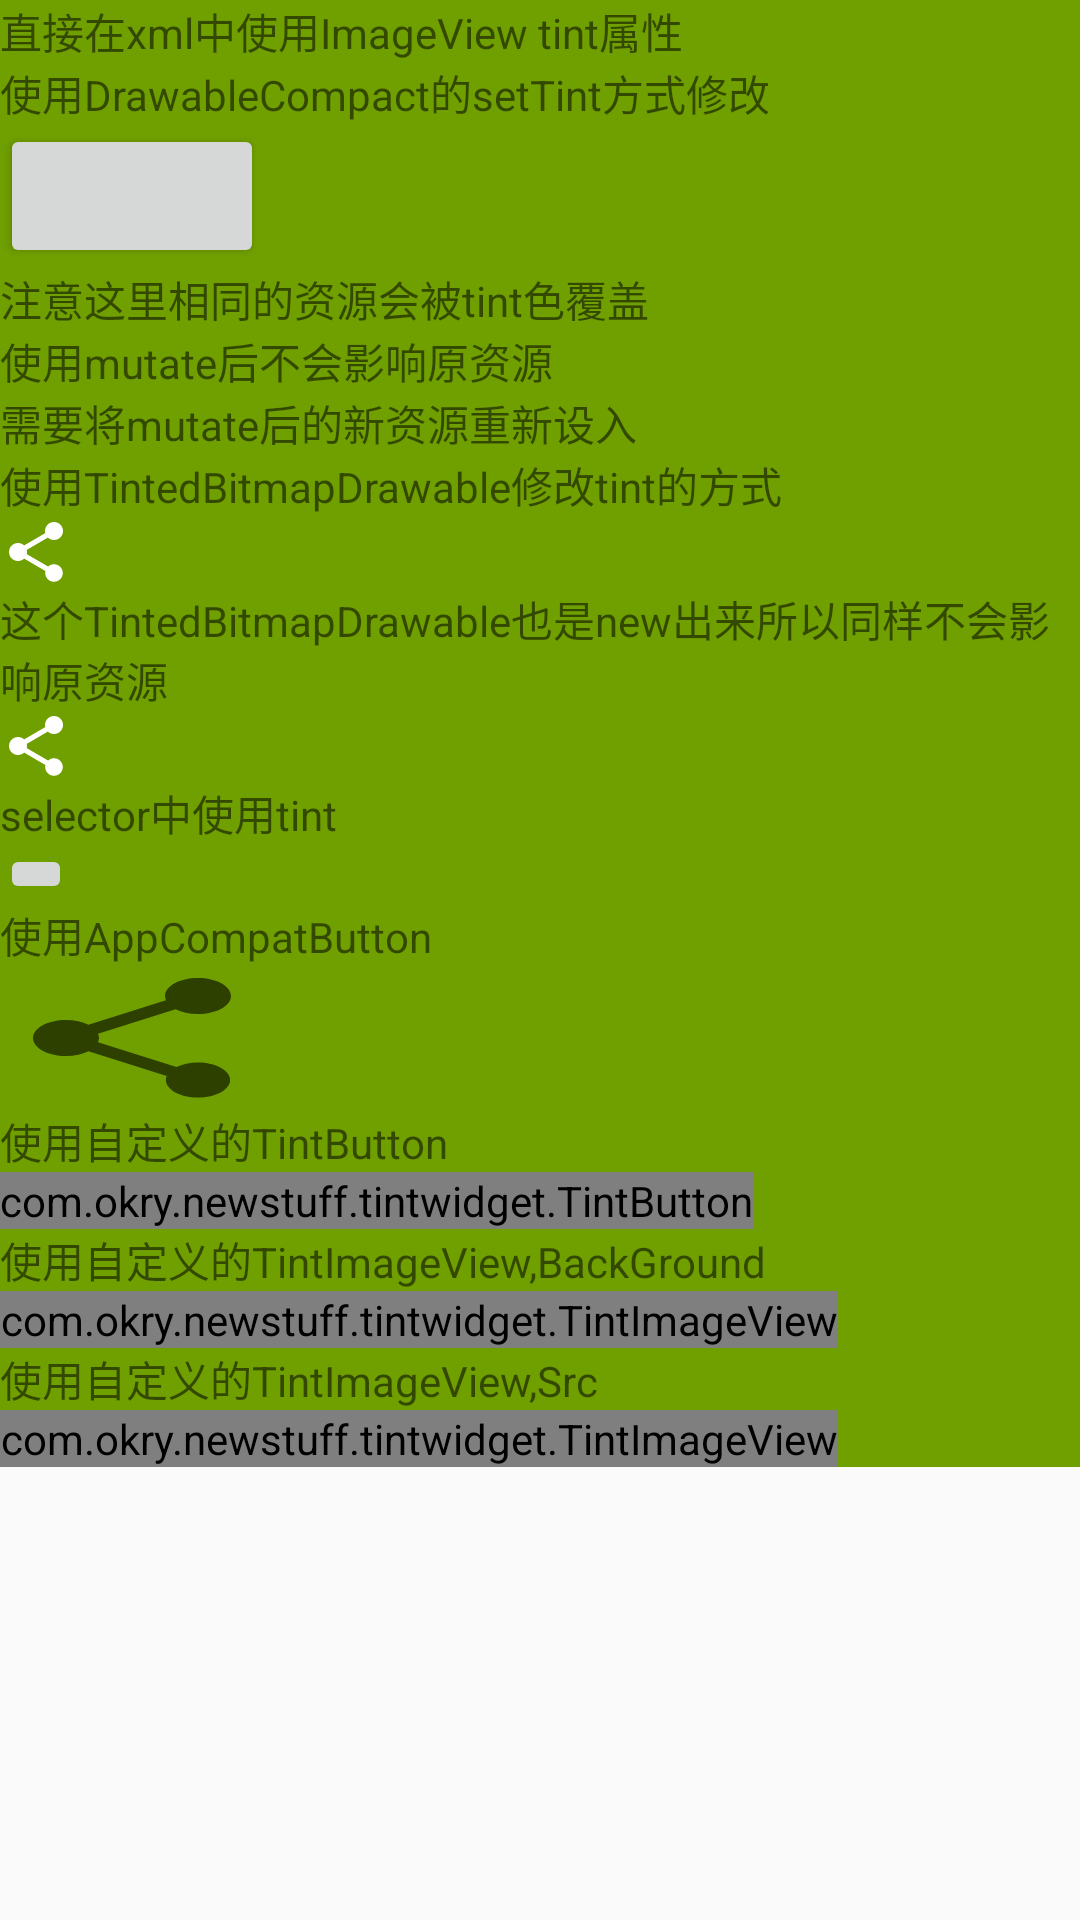

Reconstruct the res/layout file that produces this screen, plus the resources it refers to.
<!-- AndroidManifest.xml: application theme AppTheme -->
<!-- res/layout/activity_tint.xml -->
<?xml version="1.0" encoding="utf-8"?>
<ScrollView xmlns:android="http://schemas.android.com/apk/res/android"
            xmlns:Tint="http://schemas.android.com/apk/res-auto"
            android:layout_width="match_parent"
            android:layout_height="wrap_content">

    <LinearLayout
        android:layout_width="match_parent"
        android:layout_height="wrap_content"
        android:background="#ff70a000"
        android:orientation="vertical">

        <TextView
            android:layout_width="wrap_content"
            android:layout_height="wrap_content"
            android:text="直接在xml中使用ImageView tint属性"/>

        <ImageView
            android:id="@+id/tint_image1"
            android:layout_width="wrap_content"
            android:layout_height="wrap_content"
            android:tint="@android:color/holo_blue_bright">
        </ImageView>

        <TextView
            android:layout_width="wrap_content"
            android:layout_height="wrap_content"
            android:text="使用DrawableCompact的setTint方式修改"/>

        <Button
            android:id="@+id/tint_image2"
            android:layout_width="wrap_content"
            android:layout_height="wrap_content"
            >
        </Button>

        <TextView
            android:layout_width="wrap_content"
            android:layout_height="wrap_content"
            android:text="注意这里相同的资源会被tint色覆盖"/>

        <ImageView
            android:id="@+id/tint_image3"
            android:layout_width="wrap_content"
            android:layout_height="wrap_content"
            ></ImageView>

        <TextView
            android:layout_width="wrap_content"
            android:layout_height="wrap_content"
            android:text="使用mutate后不会影响原资源"/>

        <ImageView
            android:id="@+id/tint_image4"
            android:layout_width="wrap_content"
            android:layout_height="wrap_content"
            ></ImageView>

        <TextView
            android:layout_width="wrap_content"
            android:layout_height="wrap_content"
            android:text="需要将mutate后的新资源重新设入"/>

        <ImageView
            android:id="@+id/tint_image5"
            android:layout_width="wrap_content"
            android:layout_height="wrap_content"
            ></ImageView>

        <TextView
            android:layout_width="wrap_content"
            android:layout_height="wrap_content"
            android:text="使用TintedBitmapDrawable修改tint的方式"/>

        <ImageView
            android:id="@+id/tint_image6"
            android:layout_width="wrap_content"
            android:layout_height="wrap_content"
            android:src="@drawable/abc_ic_menu_share_mtrl_alpha"></ImageView>

        <TextView
            android:layout_width="wrap_content"
            android:layout_height="wrap_content"
            android:text="这个TintedBitmapDrawable也是new出来所以同样不会影响原资源"/>

        <ImageView
            android:id="@+id/tint_image7"
            android:layout_width="wrap_content"
            android:layout_height="wrap_content"
            android:src="@drawable/abc_ic_menu_share_mtrl_alpha"></ImageView>

        <TextView
            android:layout_width="wrap_content"
            android:layout_height="wrap_content"
            android:text="selector中使用tint"/>

        <ImageButton
            android:id="@+id/tint_imagebutton1"
            android:layout_width="wrap_content"
            android:layout_height="wrap_content"
            android:src="@drawable/tint_drawable"/>

        <TextView
            android:layout_width="wrap_content"
            android:layout_height="wrap_content"
            android:text="使用AppCompatButton"/>

        <android.support.v7.widget.AppCompatButton
            android:id="@+id/compat_btn"
            android:layout_width="wrap_content"
            android:layout_height="wrap_content"
            android:background="@drawable/abc_ic_menu_share_mtrl_alpha"/>

        <TextView
            android:layout_width="wrap_content"
            android:layout_height="wrap_content"
            android:text="使用自定义的TintButton"/>

        <com.okry.newstuff.tintwidget.TintButton
            android:id="@+id/tint_btn"
            android:layout_width="wrap_content"
            android:layout_height="wrap_content"
            android:background="@drawable/abc_ic_menu_share_mtrl_alpha"
            Tint:PgBackgroundTint="@color/custom_tint"/>

        <TextView
            android:layout_width="wrap_content"
            android:layout_height="wrap_content"
            android:text="使用自定义的TintImageView,BackGround"/>

        <com.okry.newstuff.tintwidget.TintImageView
            android:id="@+id/tint_imv"
            android:layout_width="wrap_content"
            android:layout_height="wrap_content"
            android:background="@drawable/eft_lightcolor_beauty"
            Tint:PgBackgroundTint="@color/custom_tint"
            Tint:PgBackgroundTintMode="src_atop"/>

        <TextView
            android:layout_width="wrap_content"
            android:layout_height="wrap_content"
            android:text="使用自定义的TintImageView,Src"/>

        <com.okry.newstuff.tintwidget.TintImageView
            android:id="@+id/tint_imv_src"
            android:layout_width="wrap_content"
            android:layout_height="wrap_content"
            android:src="@drawable/eft_skin_red"
            Tint:PgImageTint="@color/custom_tint"
            Tint:PgImageTintMode="src_atop"/>
    </LinearLayout>
</ScrollView>
<!-- resources referenced by this layout -->
<resources>
  <!-- drawable eft_lightcolor_beauty: jpg bitmap (drawable-xhdpi, 6867 bytes) -->
  <!-- drawable eft_skin_red: jpg bitmap (drawable-xhdpi, 5899 bytes) -->
  <!-- drawable tint_drawable (drawable) -->
  <?xml version="1.0" encoding="utf-8"?>
  <selector xmlns:android="http://schemas.android.com/apk/res/android">
  
      <item android:state_selected="true">
          <bitmap android:src="@drawable/abc_ic_menu_cut_mtrl_alpha" android:tint="#ff0000"></bitmap>
      </item>
  
      <item android:state_focused="true">
          <bitmap android:src="@drawable/abc_ic_menu_cut_mtrl_alpha" android:tint="#ff0000"></bitmap>
      </item>
  
      <item android:state_pressed="true">
          <bitmap android:src="@drawable/abc_ic_menu_cut_mtrl_alpha" android:tint="#ff0000"></bitmap>
      </item>
  
      <item>
          <bitmap android:src="@drawable/abc_ic_menu_cut_mtrl_alpha"></bitmap>
      </item>
  
  </selector>
  <style name="AppTheme" parent="Theme.AppCompat.Light.DarkActionBar">
          
      </style>
</resources>
